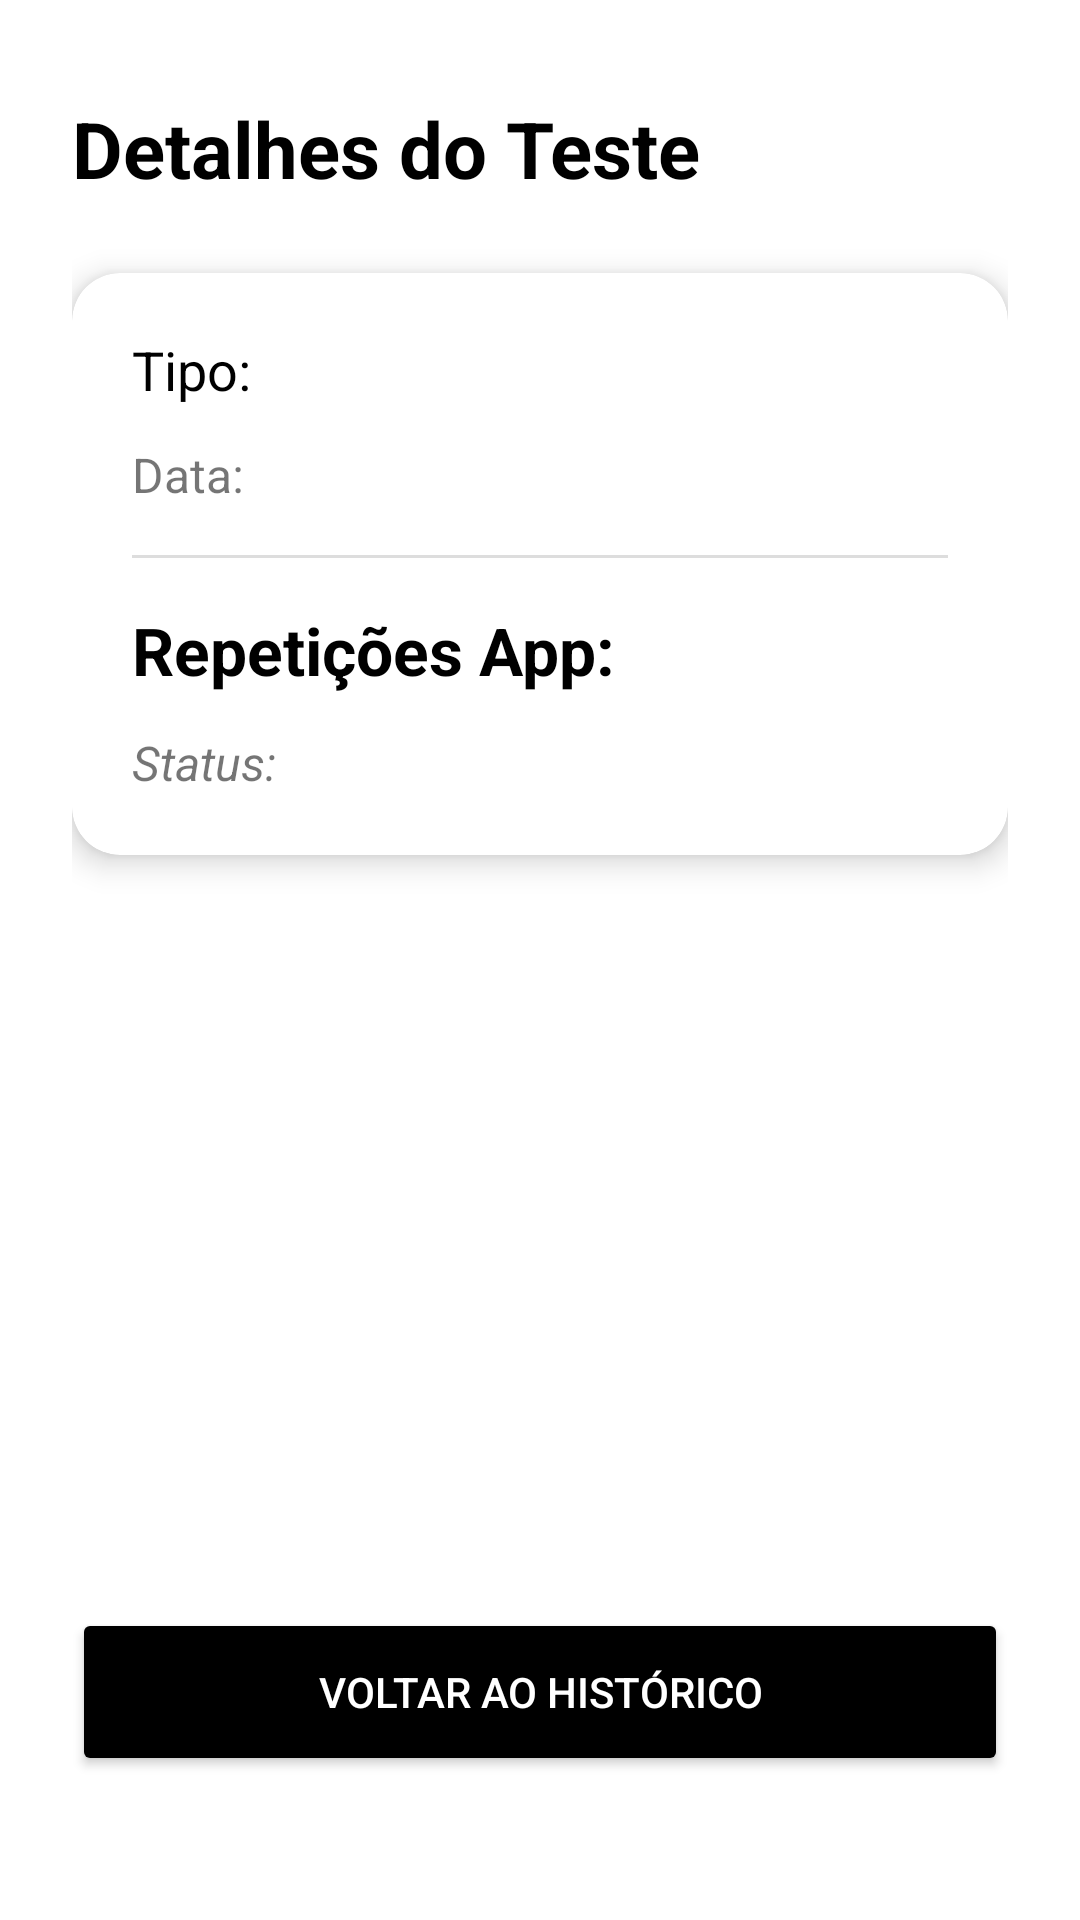

The Android layout XML behind this screen, and the referenced resources:
<!-- AndroidManifest.xml: application theme Theme.FisioAging -->
<!-- res/layout/activity_resultado_teste.xml -->
<?xml version="1.0" encoding="utf-8"?>
<androidx.core.widget.NestedScrollView xmlns:android="http://schemas.android.com/apk/res/android"
    xmlns:app="http://schemas.android.com/apk/res-auto"
    xmlns:tools="http://schemas.android.com/tools"
    android:layout_width="match_parent"
    android:layout_height="match_parent"
    android:fillViewport="true">

    <androidx.constraintlayout.widget.ConstraintLayout
        android:layout_width="match_parent"
        android:layout_height="wrap_content"
        android:padding="24dp">

        <TextView
            android:id="@+id/txt_titulo_resultado"
            android:layout_width="wrap_content"
            android:layout_height="wrap_content"
            android:layout_marginTop="8dp"
            android:text="Detalhes do Teste"
            android:textSize="26sp"
            android:textStyle="bold"
            android:textColor="@color/black"
            app:layout_constraintTop_toTopOf="parent"
            app:layout_constraintStart_toStartOf="parent" />

        <androidx.cardview.widget.CardView
            android:id="@+id/card_informacoes"
            android:layout_width="match_parent"
            android:layout_height="wrap_content"
            android:layout_marginTop="24dp"
            app:cardCornerRadius="16dp"
            app:cardElevation="6dp"
            app:layout_constraintTop_toBottomOf="@id/txt_titulo_resultado">

            <LinearLayout
                android:layout_width="match_parent"
                android:layout_height="wrap_content"
                android:orientation="vertical"
                android:padding="20dp">

                <TextView
                    android:id="@+id/txt_detalhe_tipo"
                    android:layout_width="wrap_content"
                    android:layout_height="wrap_content"
                    android:text="Tipo: "
                    android:textSize="18sp"
                    android:textColor="@color/black" />

                <TextView
                    android:id="@+id/txt_detalhe_data"
                    android:layout_width="wrap_content"
                    android:layout_height="wrap_content"
                    android:layout_marginTop="12dp"
                    android:text="Data: "
                    android:textSize="16sp" />

                <View
                    android:layout_width="match_parent"
                    android:layout_height="1dp"
                    android:layout_marginTop="16dp"
                    android:layout_marginBottom="16dp"
                    android:background="#DDDDDD" />

                <TextView
                    android:id="@+id/txt_detalhe_repeticoes"
                    android:layout_width="wrap_content"
                    android:layout_height="wrap_content"
                    android:text="Repetições App: "
                    android:textSize="22sp"
                    android:textStyle="bold"
                    android:textColor="@color/black" />

                <TextView
                    android:id="@+id/txt_detalhe_status"
                    android:layout_width="wrap_content"
                    android:layout_height="wrap_content"
                    android:layout_marginTop="12dp"
                    android:text="Status: "
                    android:textSize="16sp"
                    android:textStyle="italic" />

            </LinearLayout>
        </androidx.cardview.widget.CardView>

        
        <LinearLayout
            android:id="@+id/layout_resultados_analise"
            android:layout_width="match_parent"
            android:layout_height="wrap_content"
            android:layout_marginTop="24dp"
            android:orientation="vertical"
            android:visibility="gone"
            app:layout_constraintTop_toBottomOf="@id/card_informacoes">

            <TextView
                android:layout_width="wrap_content"
                android:layout_height="wrap_content"
                android:text="Análise Detalhada (IA)"
                android:textSize="20sp"
                android:textStyle="bold"
                android:textColor="@color/black"
                android:layout_marginBottom="12dp" />

            <androidx.cardview.widget.CardView
                android:layout_width="match_parent"
                android:layout_height="wrap_content"
                app:cardCornerRadius="16dp"
                app:cardElevation="4dp">

                <LinearLayout
                    android:layout_width="match_parent"
                    android:layout_height="wrap_content"
                    android:orientation="vertical"
                    android:padding="16dp">

                    <TextView android:id="@+id/txt_res_repeticoes_completas" android:layout_width="wrap_content" android:layout_height="wrap_content" android:textSize="14sp" android:layout_marginBottom="8dp" />
                    <TextView android:id="@+id/txt_res_percentual" android:layout_width="wrap_content" android:layout_height="wrap_content" android:textSize="14sp" android:layout_marginBottom="8dp" />
                    <TextView android:id="@+id/txt_res_altura_media" android:layout_width="wrap_content" android:layout_height="wrap_content" android:textSize="14sp" android:layout_marginBottom="8dp" />
                    <TextView android:id="@+id/txt_res_cadencia" android:layout_width="wrap_content" android:layout_height="wrap_content" android:textSize="14sp" android:layout_marginBottom="8dp" />
                    <TextView android:id="@+id/txt_res_amplitude" android:layout_width="wrap_content" android:layout_height="wrap_content" android:textSize="14sp" android:layout_marginBottom="8dp" />
                    <TextView android:id="@+id/txt_res_tempo" android:layout_width="wrap_content" android:layout_height="wrap_content" android:textSize="14sp" android:layout_marginBottom="8dp" />
                    <TextView android:id="@+id/txt_res_velocidade" android:layout_width="wrap_content" android:layout_height="wrap_content" android:textSize="14sp" android:layout_marginBottom="8dp" />
                    <TextView android:id="@+id/txt_res_desvio" android:layout_width="wrap_content" android:layout_height="wrap_content" android:textSize="14sp" android:layout_marginBottom="8dp" />
                    <TextView android:id="@+id/txt_res_estabilidade" android:layout_width="wrap_content" android:layout_height="wrap_content" android:textSize="14sp" android:layout_marginBottom="8dp" />
                    <TextView android:id="@+id/txt_res_classificacao" android:layout_width="wrap_content" android:layout_height="wrap_content" android:textSize="16sp" android:textStyle="bold" android:textColor="@color/black" />

                </LinearLayout>
            </androidx.cardview.widget.CardView>
        </LinearLayout>

        <TextView
            android:id="@+id/txt_msg_processamento"
            android:layout_width="match_parent"
            android:layout_height="wrap_content"
            android:layout_marginTop="24dp"
            android:text="Os resultados estão sendo processados pela IA. Por favor, aguarde alguns instantes."
            android:textAlignment="center"
            android:textColor="@color/status_pending"
            android:textSize="16sp"
            android:textStyle="italic"
            android:visibility="gone"
            app:layout_constraintTop_toBottomOf="@id/card_informacoes" />

        <ProgressBar
            android:id="@+id/progress_loading_relatorio"
            android:layout_width="wrap_content"
            android:layout_height="wrap_content"
            android:layout_marginTop="24dp"
            android:visibility="gone"
            app:layout_constraintEnd_toEndOf="parent"
            app:layout_constraintStart_toStartOf="parent"
            app:layout_constraintTop_toBottomOf="@id/card_informacoes" />

        <Button
            android:id="@+id/btn_voltar_historico"
            android:layout_width="match_parent"
            android:layout_height="56dp"
            android:layout_marginTop="32dp"
            android:layout_marginBottom="24dp"
            android:text="Voltar ao Histórico"
            android:backgroundTint="@color/black"
            android:textColor="@color/white"
            app:layout_constraintBottom_toBottomOf="parent"
            app:layout_constraintEnd_toEndOf="parent"
            app:layout_constraintStart_toStartOf="parent"
            app:layout_constraintTop_toBottomOf="@+id/layout_resultados_analise"
            app:layout_constraintVertical_bias="1.0" />

    </androidx.constraintlayout.widget.ConstraintLayout>
</androidx.core.widget.NestedScrollView>
<!-- resources referenced by this layout -->
<resources>
  <style name="Theme.FisioAging" parent="Theme.MaterialComponents.DayNight.DarkActionBar" />
  <!-- not gathered from this repository: default colours our renderer supplied (Android Studio template values) -->
  <color name="black">#FF000000</color>
  <color name="white">#FFFFFFFF</color>
</resources>
